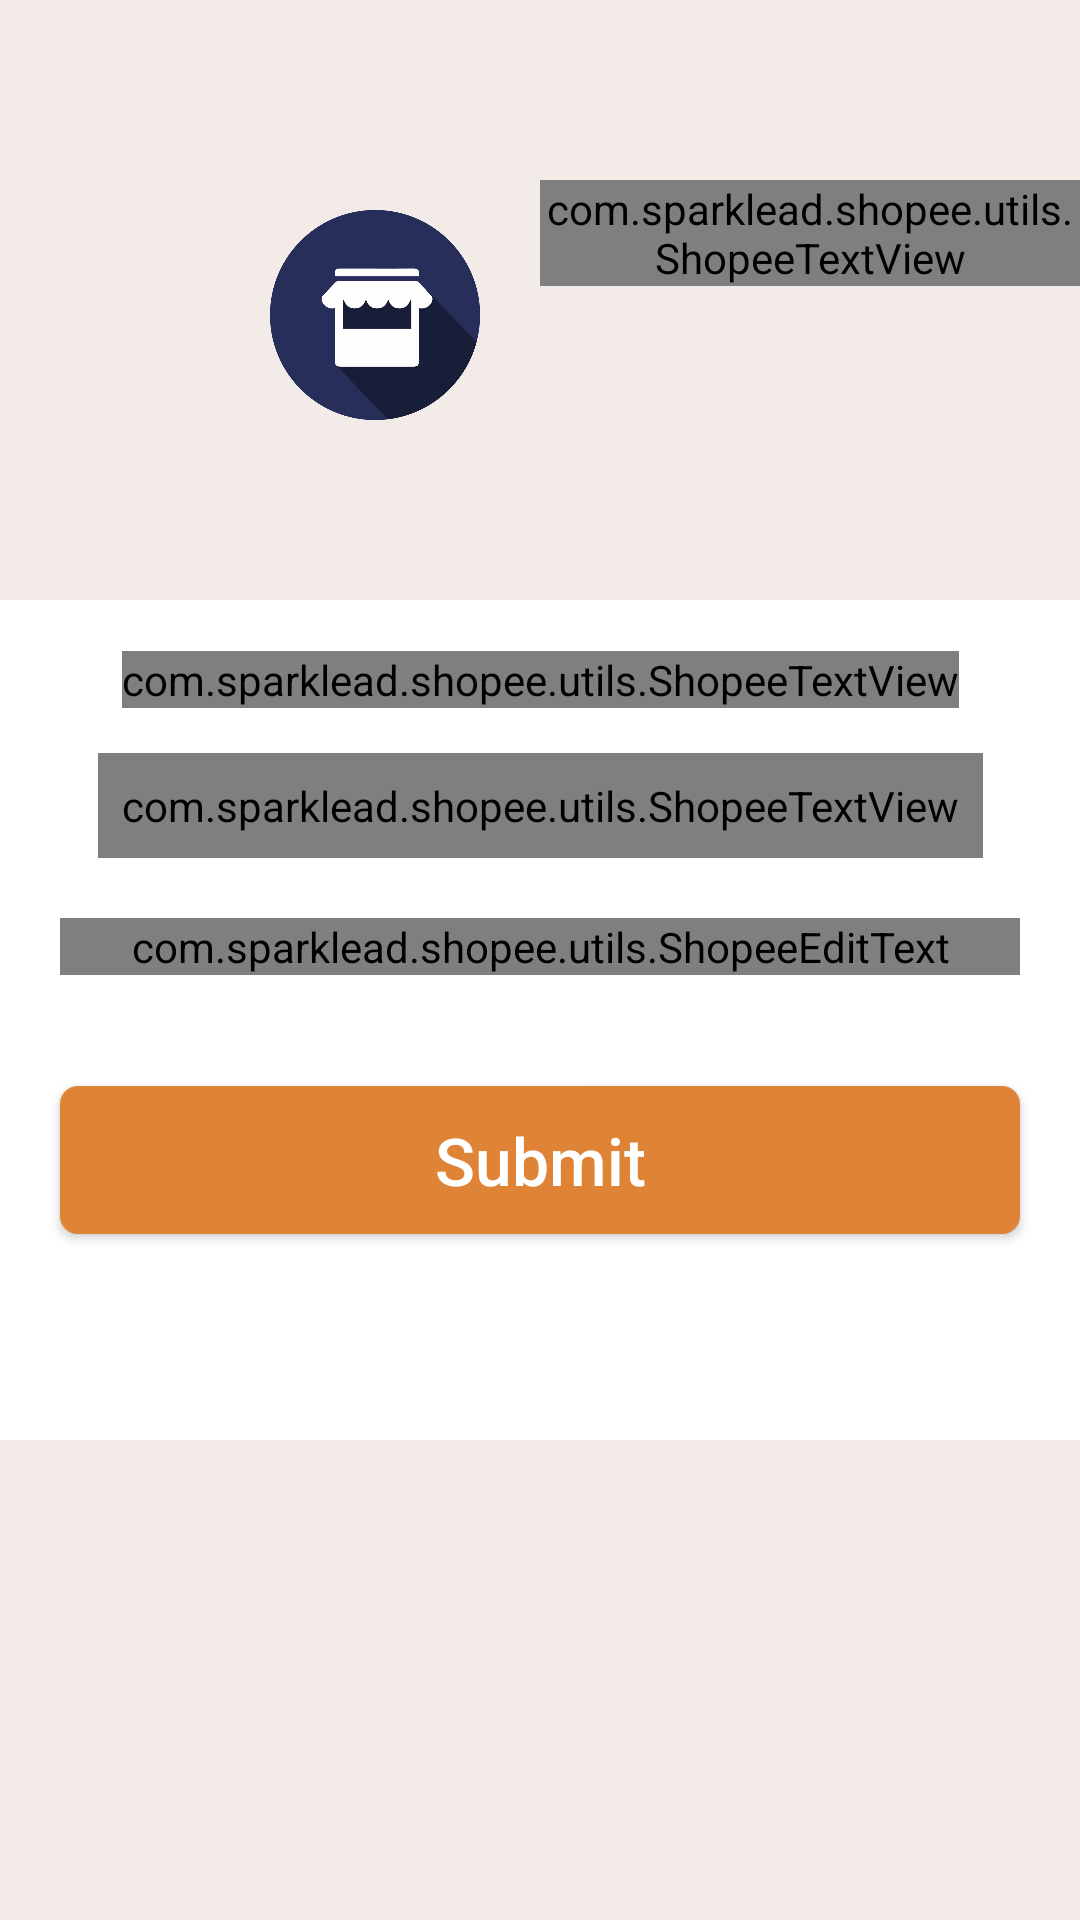

Produce the Android XML layout that renders to this screen, including the resource entries it uses.
<!-- AndroidManifest.xml: activity theme MyNewTheme -->
<!-- res/layout/activity_forget_password.xml -->
<?xml version="1.0" encoding="utf-8"?>
<androidx.constraintlayout.widget.ConstraintLayout xmlns:android="http://schemas.android.com/apk/res/android"
    xmlns:app="http://schemas.android.com/apk/res-auto"
    xmlns:tools="http://schemas.android.com/tools"
    android:layout_width="match_parent"
    android:layout_height="match_parent"
    tools:context=".ui.activities.LoginActivity">



    <FrameLayout
        android:id="@+id/fl_header_image"
        android:layout_width="wrap_content"
        android:layout_height="@dimen/auth_header_image_height"
        app:layout_constraintEnd_toEndOf="parent"
        app:layout_constraintStart_toStartOf="parent"
        app:layout_constraintTop_toTopOf="parent">

        <ImageView
            android:layout_width="wrap_content"
            android:layout_height="wrap_content"
            android:scaleType="center"
            android:src="@drawable/plane_background" />

        <ImageView
            android:layout_width="70sp"
            android:layout_height="70sp"
            android:layout_marginLeft="90sp"
            android:layout_marginTop="70sp"
            android:src="@drawable/icon" />
        <com.sparklead.shopee.utils.ShopeeTextView
            android:layout_width="wrap_content"
            android:layout_height="wrap_content"
            android:text="@string/app_name"
            android:layout_marginLeft="180sp"
            android:layout_marginTop="60sp"
            android:textColor="#DF8336"
            android:textSize="55sp"
            />

        <androidx.appcompat.widget.Toolbar
            android:id="@+id/toolbar_forgot_activity"
            android:layout_width="match_parent"
            android:layout_height="?attr/actionBarSize"
            app:layout_constraintBottom_toBottomOf="parent"
            app:layout_constraintEnd_toEndOf="parent"
            app:layout_constraintStart_toStartOf="parent"
            app:layout_constraintTop_toTopOf="parent"
            app:layout_constraintVertical_bias="0.0"/>
    </FrameLayout>

    <com.sparklead.shopee.utils.ShopeeTextView
        android:id="@+id/shopeeTextView3"
        android:layout_width="wrap_content"
        android:layout_height="wrap_content"
        android:text="Forgot Password"
        android:textColor="#DF8336"
        android:textSize="@dimen/title_textSize"
        app:layout_constraintBottom_toBottomOf="parent"
        app:layout_constraintEnd_toEndOf="parent"
        app:layout_constraintStart_toStartOf="parent"
        app:layout_constraintTop_toBottomOf="@+id/fl_header_image"
        app:layout_constraintVertical_bias="0.04000002" />

    <com.sparklead.shopee.utils.ShopeeTextView
        android:id="@+id/shopeeTextView4"
        android:layout_width="wrap_content"
        android:layout_height="wrap_content"
        android:text="@string/forgot_information"
        android:textAlignment="center"
        android:layout_marginTop="15sp"
        android:padding="8sp"
        android:textSize="18sp"
        app:layout_constraintEnd_toEndOf="parent"
        app:layout_constraintStart_toStartOf="parent"
        app:layout_constraintTop_toBottomOf="@+id/shopeeTextView3" />


    <com.google.android.material.textfield.TextInputLayout
        android:id="@+id/til_email"
        style="@style/Widget.MaterialComponents.TextInputLayout.OutlinedBox"
        android:layout_width="match_parent"
        android:layout_height="wrap_content"
        android:layout_marginLeft="20sp"
        android:layout_marginRight="20sp"
        android:textColor="#DF8336"
        android:layout_marginTop="20sp"
        android:textColorHint="#DF8336"
        app:boxStrokeColor="#DF8336"
        app:hintTextColor="#DF8336"
        app:layout_constraintBottom_toBottomOf="parent"
        app:layout_constraintEnd_toEndOf="parent"
        app:layout_constraintStart_toStartOf="parent"
        app:layout_constraintTop_toBottomOf="@+id/shopeeTextView4"
        app:layout_constraintVertical_bias="0.0">

        <com.sparklead.shopee.utils.ShopeeEditText
            android:id="@+id/et_email_forgot"
            android:layout_width="match_parent"
            android:layout_height="wrap_content"
            android:hint="Email"
            android:imeOptions="actionGo"
            android:inputType="textEmailAddress"
            android:textCursorDrawable="@drawable/cursor_color"
            android:textSize="16sp" />
    </com.google.android.material.textfield.TextInputLayout>


    <androidx.appcompat.widget.AppCompatButton
        android:id="@+id/btn_Submit"
        android:layout_width="match_parent"
        android:layout_height="wrap_content"
        android:layout_marginLeft="20sp"
        android:layout_marginRight="20sp"
        android:background="@drawable/button_background"
        android:padding="10sp"
        android:text="Submit"
        android:textAllCaps="false"
        android:textColor="@color/white"
        android:textSize="22sp"
        app:layout_constraintBottom_toTopOf="@+id/frameLayout"
        app:layout_constraintEnd_toEndOf="parent"
        app:layout_constraintStart_toStartOf="parent"
        app:layout_constraintTop_toBottomOf="@+id/til_email"
        app:layout_constraintVertical_bias="0.35000002" />


    <FrameLayout
        android:id="@+id/frameLayout"
        android:layout_width="match_parent"
        android:layout_height="160sp"
        app:layout_constraintBottom_toBottomOf="parent"
        app:layout_constraintEnd_toEndOf="parent"
        app:layout_constraintStart_toStartOf="parent">

        <ImageView
            android:layout_width="wrap_content"
            android:layout_height="wrap_content"
            android:scaleType="center"
            android:src="@drawable/plane_background" />
    </FrameLayout>

</androidx.constraintlayout.widget.ConstraintLayout>
<!-- resources referenced by this layout -->
<resources>
  <color name="white">#FFFFFFFF</color>
  <dimen name="auth_header_image_height">200sp</dimen>
  <dimen name="title_textSize">26sp</dimen>
  <!-- drawable button_background (drawable) -->
  <?xml version="1.0" encoding="utf-8"?>
  <shape xmlns:android="http://schemas.android.com/apk/res/android"
      android:shape="rectangle">
  
  
      <gradient
          android:angle="360"
          android:endColor="#DF8336"
          android:startColor="#DF8336"
          android:type="linear"/>
      <corners android:radius="@dimen/button_background_radius"/>
  </shape>
  <!-- drawable cursor_color (drawable) -->
  <?xml version="1.0" encoding="utf-8"?>
  <shape xmlns:android="http://schemas.android.com/apk/res/android" >
      <size android:width="2dp" />
      <solid android:color="#DF8336"  />
  </shape>
  <!-- drawable icon: png bitmap (drawable, 19977 bytes) -->
  <!-- drawable plane_background: jpeg bitmap (drawable, 24588 bytes) -->
  <string name="app_name">Shopee</string>
  <string name="forgot_information">Enter your username and e-mail address \n we\'ll send you an email to reset your \n password</string>
  <style name="MyNewTheme" parent="Theme.MaterialComponents.Light.NoActionBar">
          <item name="actionBarTheme">@color/white</item>
          <item name="statusBarBackground">@color/white</item>
          <item name="colorOnPrimary">@color/white</item>
  
          
          <item name="android:statusBarColor" tools:targetApi="l">#F3EBE8</item>
  
      </style>
  <dimen name="button_background_radius">6sp</dimen>
</resources>
